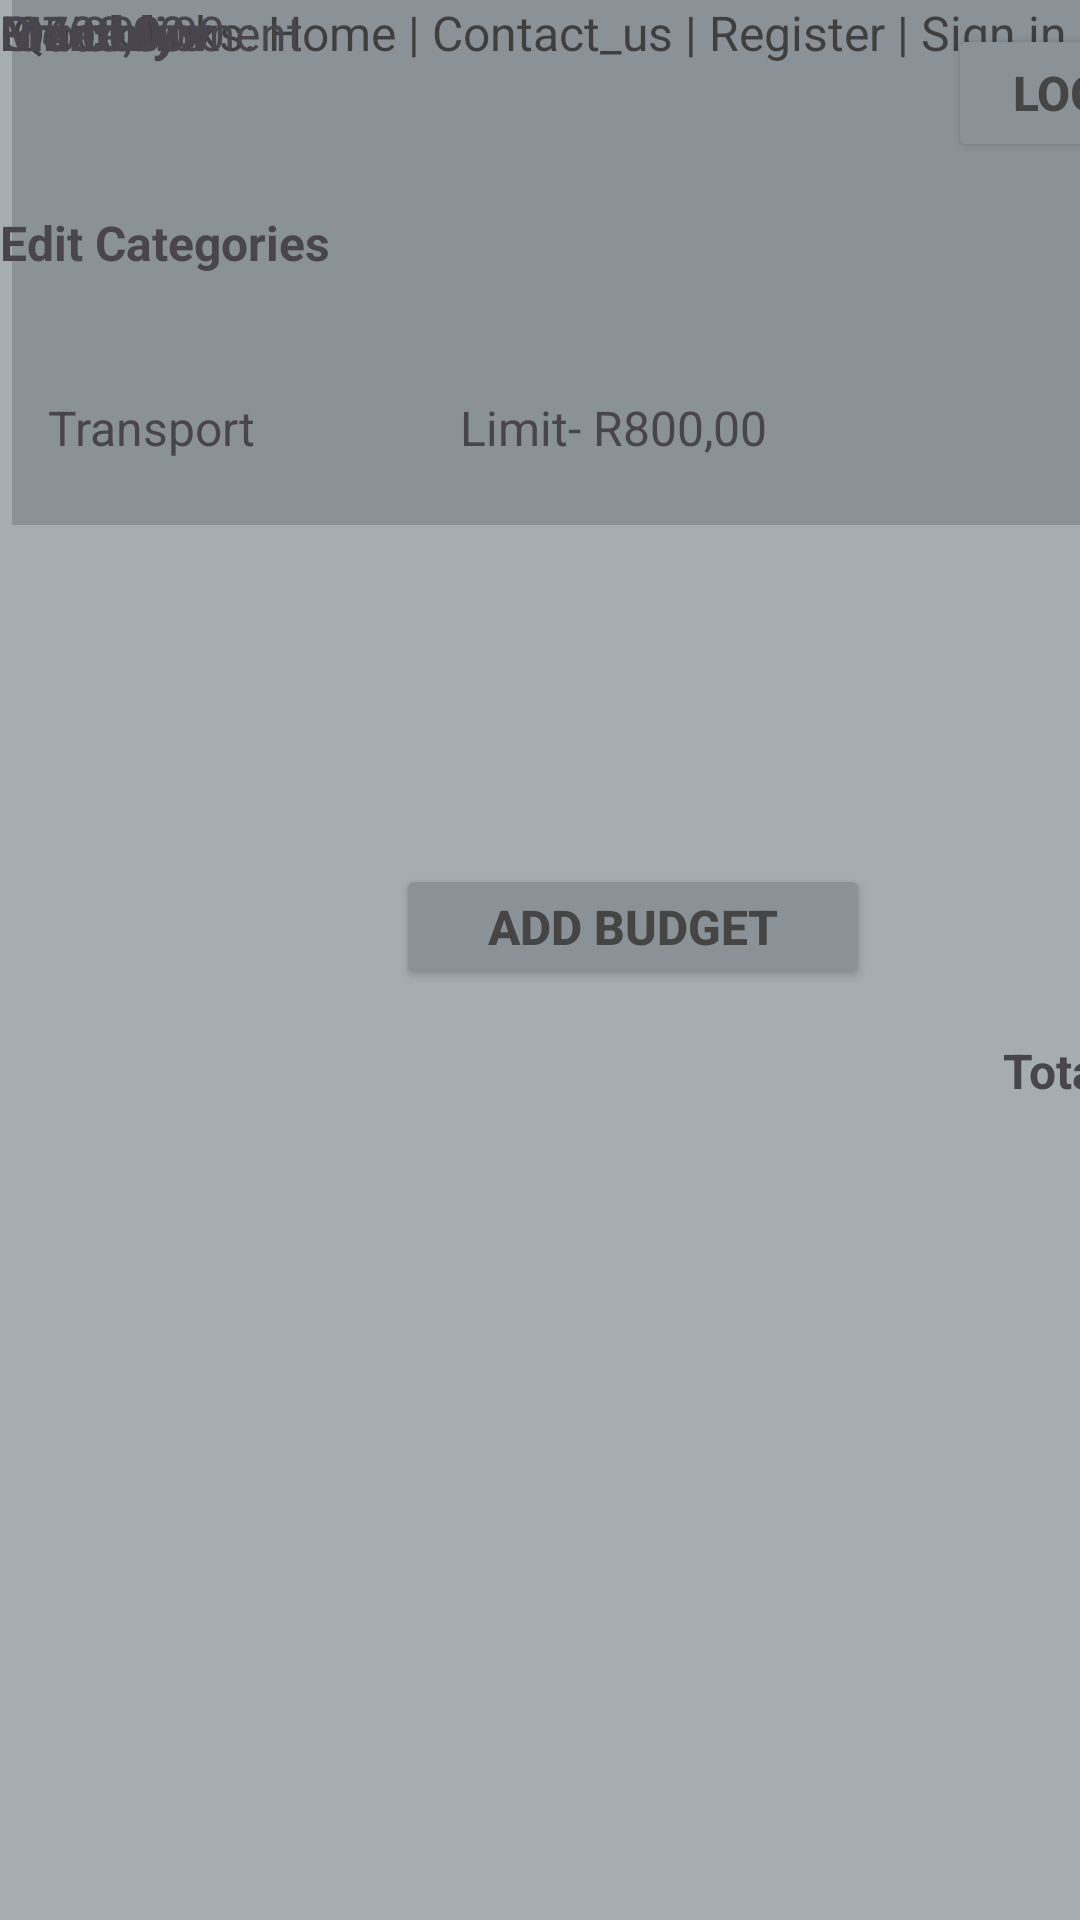

Produce the Android XML layout that renders to this screen, including the resource entries it uses.
<!-- AndroidManifest.xml: application theme Theme.Part1_prototype -->
<!-- res/layout/budget.xml -->
<?xml version="1.0" encoding="utf-8"?>
<androidx.constraintlayout.widget.ConstraintLayout xmlns:android="http://schemas.android.com/apk/res/android"
    xmlns:app="http://schemas.android.com/apk/res-auto"
    xmlns:tools="http://schemas.android.com/tools"
    android:layout_width="match_parent"
    android:layout_height="match_parent"
    android:background="@color/material_dynamic_neutral_variant70"
    tools:context=".homepage">

    <TextView
        android:id="@+id/textView30"
        android:layout_width="wrap_content"
        android:layout_height="wrap_content"
        android:layout_marginStart="64dp"
        android:layout_marginTop="16dp"
        android:text="Set limit"
        android:textSize="16sp"
        android:textStyle="bold"
        app:layout_constraintStart_toEndOf="@+id/textView13"
        app:layout_constraintTop_toBottomOf="@+id/textView" />

    <TextView
        android:id="@+id/textView29"
        android:layout_width="wrap_content"
        android:layout_height="wrap_content"
        android:text="Limit- R5 000,00"
        android:textSize="16sp"
        tools:layout_editor_absoluteX="154dp"
        tools:layout_editor_absoluteY="215dp" />

    <TextView
        android:id="@+id/textView29"
        android:layout_width="wrap_content"
        android:layout_height="wrap_content"
        android:text="Limit- R600,00"
        android:textSize="16sp"
        tools:layout_editor_absoluteX="154dp"
        tools:layout_editor_absoluteY="166dp" />

    <ImageView
        android:id="@+id/imageView"
        android:layout_width="53dp"
        android:layout_height="51dp"
        android:layout_marginStart="4dp"
        android:layout_marginTop="4dp"
        app:layout_constraintStart_toStartOf="parent"
        app:layout_constraintTop_toTopOf="parent"
        app:srcCompat="@drawable/img" />

    <TextView
        android:id="@+id/textView"
        android:layout_width="247dp"
        android:layout_height="50dp"
        android:layout_marginStart="4dp"
        android:layout_marginTop="4dp"
        android:background="@color/material_dynamic_neutral_variant60"
        android:text="Home  Expenses  Reports  Help   "
        android:textColor="#4C4C4C"
        android:textSize="16sp"
        android:textStyle="bold"
        app:layout_constraintStart_toEndOf="@+id/imageView"
        app:layout_constraintTop_toTopOf="parent" />

    <Button
        android:id="@+id/button2"
        android:layout_width="105dp"
        android:layout_height="46dp"
        android:layout_marginStart="8dp"
        android:layout_marginTop="8dp"
        android:backgroundTint="@color/material_dynamic_neutral_variant60"
        android:text="Logout"
        android:textColor="#454545"
        android:textSize="16sp"
        android:textStyle="bold"
        app:layout_constraintStart_toEndOf="@+id/textView"
        app:layout_constraintTop_toTopOf="parent" />

    <TextView
        android:id="@+id/textView4"
        android:layout_width="405dp"
        android:layout_height="175dp"
        android:layout_marginStart="4dp"
        android:background="#247BB1"
        android:backgroundTint="@color/material_dynamic_neutral_variant60"
        android:text="Quick links: Home | Contact_us | Register | Sign in | Login                                                                                                                                                 "
        android:textColor="#403F3F"
        android:textSize="16sp"
        app:layout_constraintStart_toStartOf="parent"
        tools:ignore="MissingConstraints"
        tools:layout_editor_absoluteY="553dp" />

    <ImageView
        android:id="@+id/imageView6"
        android:layout_width="238dp"
        android:layout_height="127dp"
        android:src="@drawable/img_6"
        tools:layout_editor_absoluteX="88dp"
        tools:layout_editor_absoluteY="591dp" />

    <Button
        android:id="@+id/button2"
        android:layout_width="158dp"
        android:layout_height="42dp"
        android:layout_marginStart="132dp"
        android:layout_marginTop="288dp"
        android:backgroundTint="@color/material_dynamic_neutral_variant60"
        android:text="Add budget"
        android:textColor="#454545"
        android:textSize="16sp"
        android:textStyle="bold"
        app:layout_constraintStart_toStartOf="parent"
        app:layout_constraintTop_toTopOf="parent" />

    <TextView
        android:id="@+id/textView13"
        android:layout_width="wrap_content"
        android:layout_height="wrap_content"
        android:layout_marginTop="16dp"
        android:text="Edit Categories"
        android:textSize="16sp"
        android:textStyle="bold"
        app:layout_constraintStart_toStartOf="parent"
        app:layout_constraintTop_toBottomOf="@+id/textView" />

    <TextView
        android:id="@+id/textView17"
        android:layout_width="wrap_content"
        android:layout_height="wrap_content"
        android:layout_marginStart="16dp"
        android:layout_marginTop="40dp"
        android:text="Transport"
        android:textSize="16sp"
        app:layout_constraintStart_toStartOf="parent"
        app:layout_constraintTop_toBottomOf="@+id/textView13" />

    <TextView
        android:id="@+id/textView21"
        android:layout_width="wrap_content"
        android:layout_height="wrap_content"
        android:text="Entertainment"
        android:textSize="16sp"
        tools:layout_editor_absoluteX="9dp"
        tools:layout_editor_absoluteY="166dp" />

    <TextView
        android:id="@+id/textView22"
        android:layout_width="wrap_content"
        android:layout_height="wrap_content"
        android:text="Groceries"
        android:textSize="16sp"
        tools:layout_editor_absoluteX="7dp"
        tools:layout_editor_absoluteY="215dp" />

    <TextView
        android:id="@+id/textView23"
        android:layout_width="wrap_content"
        android:layout_height="wrap_content"
        android:layout_marginStart="100dp"
        android:layout_marginTop="16dp"
        android:text="Total"
        android:textSize="16sp"
        android:textStyle="bold"
        app:layout_constraintStart_toEndOf="@+id/textView30"
        app:layout_constraintTop_toBottomOf="@+id/button2" />

    <TextView
        android:id="@+id/textView24"
        android:layout_width="wrap_content"
        android:layout_height="wrap_content"
        android:text="R 700,00"
        android:textSize="16sp"
        tools:layout_editor_absoluteX="307dp"
        tools:layout_editor_absoluteY="134dp" />

    <TextView
        android:id="@+id/textView25"
        android:layout_width="wrap_content"
        android:layout_height="wrap_content"
        android:text="R 500,00"
        android:textSize="16sp"
        tools:layout_editor_absoluteX="309dp"
        tools:layout_editor_absoluteY="171dp" />

    <TextView
        android:id="@+id/textView26"
        android:layout_width="wrap_content"
        android:layout_height="wrap_content"
        android:text="R 4 000,00"
        android:textSize="16sp"
        tools:layout_editor_absoluteX="303dp"
        tools:layout_editor_absoluteY="222dp" />

    <TextView
        android:id="@+id/textView27"
        android:layout_width="105dp"
        android:layout_height="24dp"
        android:text="Monthly v"
        android:textSize="16sp"
        android:textStyle="bold"
        tools:layout_editor_absoluteX="300dp"
        tools:layout_editor_absoluteY="91dp" />

    <TextView
        android:id="@+id/textView29"
        android:layout_width="wrap_content"
        android:layout_height="wrap_content"
        android:layout_marginStart="68dp"
        android:layout_marginTop="40dp"
        android:text="Limit- R800,00"
        android:textSize="16sp"
        app:layout_constraintStart_toEndOf="@+id/textView17"
        app:layout_constraintTop_toBottomOf="@+id/textView30" />

</androidx.constraintlayout.widget.ConstraintLayout>
<!-- resources referenced by this layout -->
<resources>
  <style name="Theme.Part1_prototype" parent="Base.Theme.Part1_prototype" />
  <style name="Base.Theme.Part1_prototype" parent="Theme.Material3.DayNight.NoActionBar">
          
          
      </style>
</resources>
